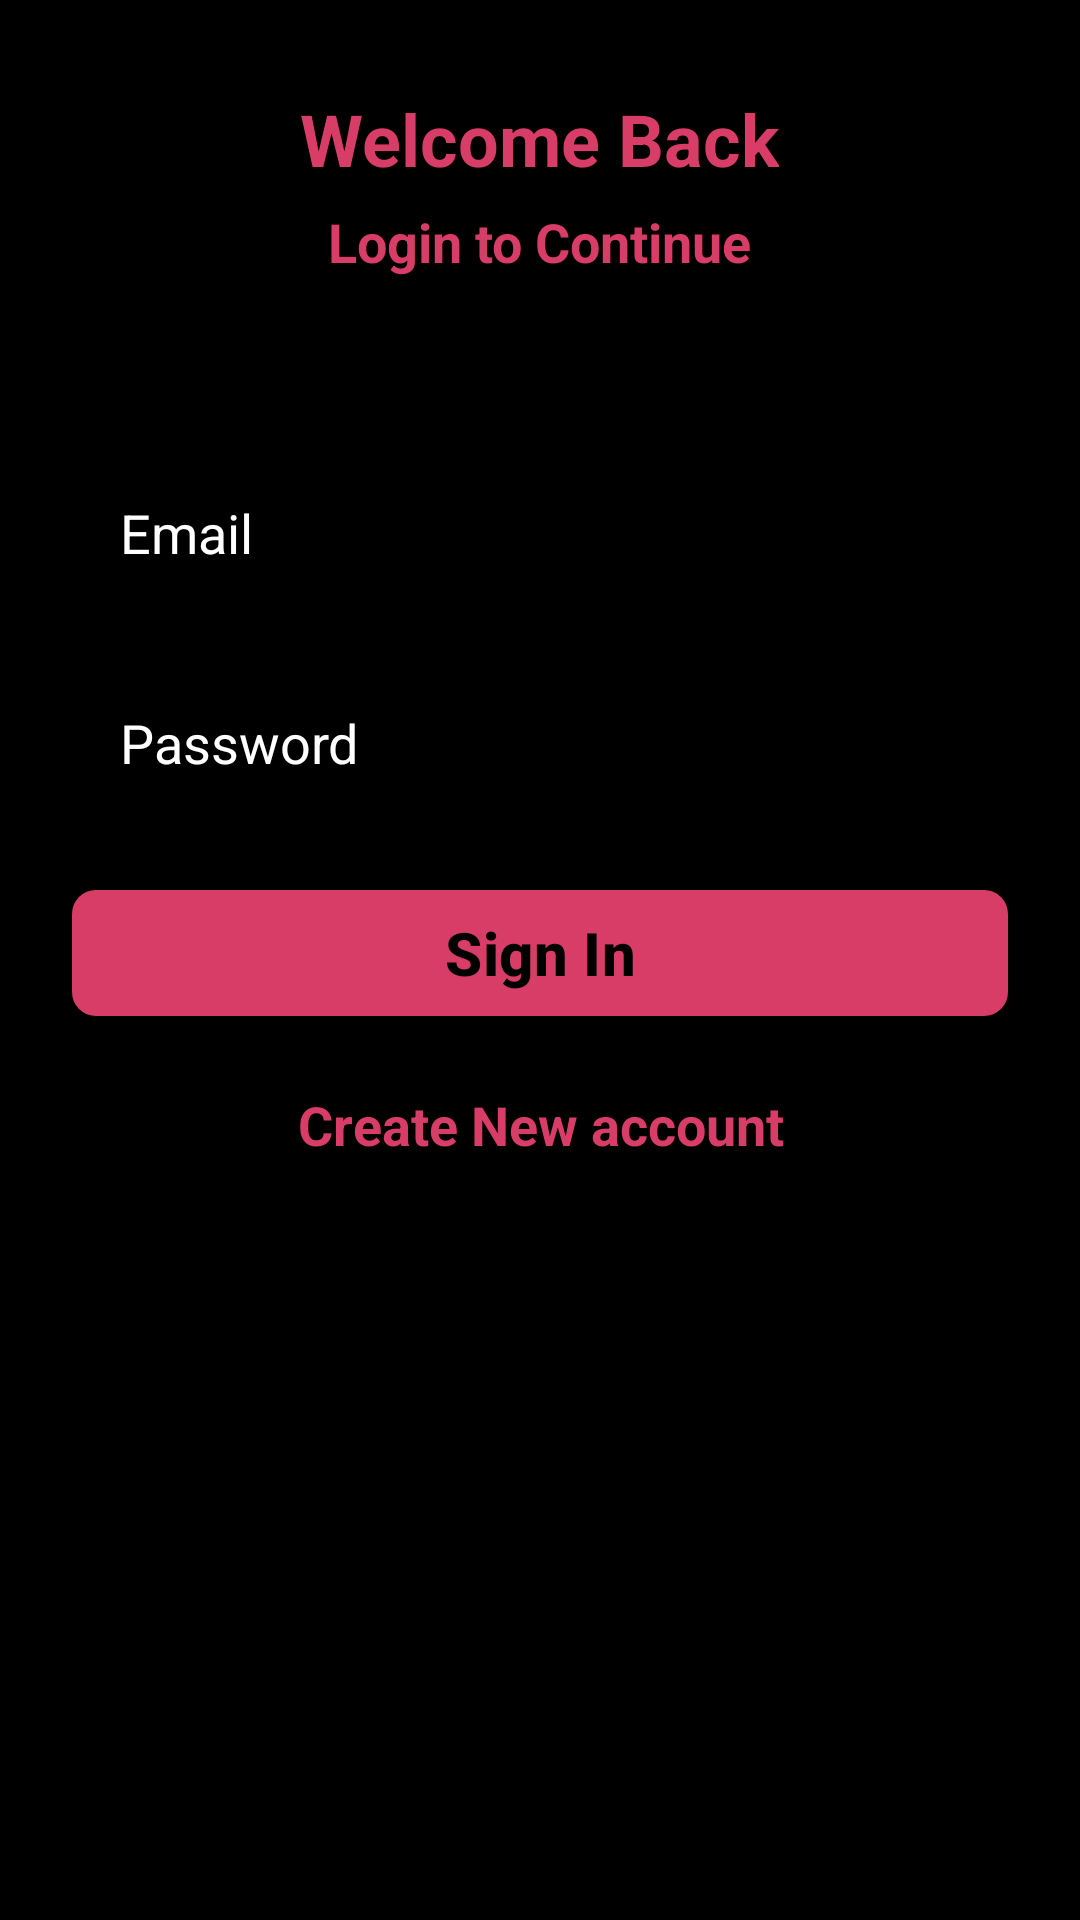

This screen was rendered from an Android layout file. Write that file and the resources it references.
<!-- AndroidManifest.xml: application theme Theme.SignIn_App -->
<!-- res/layout/activity_sign_in.xml -->
<?xml version="1.0" encoding="utf-8"?>
<ScrollView xmlns:android="http://schemas.android.com/apk/res/android"
    xmlns:app="http://schemas.android.com/apk/res-auto"
    android:background="@color/black"
    xmlns:tools="http://schemas.android.com/tools"
    android:id="@+id/main"
    android:layout_width="match_parent"
    android:fitsSystemWindows="true"
    android:layout_height="match_parent"
    android:clipToPadding="false"
    android:overScrollMode="never"
    android:padding="24dp"
    android:scrollbars="none"
    tools:context=".activities.SignInActivity">

    <LinearLayout
        android:layout_width="match_parent"
        android:layout_height="wrap_content"
        android:orientation="vertical"
        android:gravity="center_horizontal">

        <TextView
            android:layout_width="wrap_content"
            android:layout_height="wrap_content"
            android:text="@string/welcome_back"
            android:textColor="@color/primary"
            android:textSize="24sp"
            android:textStyle="bold"
            android:layout_marginTop="6dp"/>

        <TextView
            android:layout_width="wrap_content"
            android:layout_height="wrap_content"
            android:text="@string/login_to_continue"
            android:textColor="@color/primary"
            android:textSize="18sp"
            android:textStyle="bold"
            android:layout_marginTop="6dp"/>

        <EditText
            android:layout_width="match_parent"
            android:layout_height="50dp"
            android:id="@+id/inputEmail"
            android:layout_marginTop="60dp"
            android:hint="@string/email"
            android:imeOptions="actionNext"
            android:importantForAutofill="no"
            android:inputType="textEmailAddress"
            android:paddingStart="16dp"
            android:paddingEnd="16dp"
            android:background="@drawable/background_input"
            android:textColorHint="@color/primary_text"
            android:textColor="@color/primary_text"
            android:textAlignment="gravity"
            android:textSize="18sp"/>

        <EditText
            android:layout_width="match_parent"
            android:layout_height="50dp"
            android:id="@+id/inputPassword"
            android:layout_marginTop="20dp"
            android:hint="@string/password"
            android:imeOptions="actionNext"
            android:importantForAutofill="no"
            android:inputType="textPassword"
            android:paddingStart="16dp"
            android:paddingEnd="16dp"
            android:background="@drawable/background_input"
            android:textColorHint="@color/primary_text"
            android:textColor="@color/primary_text"
            android:textAlignment="gravity"
            android:textSize="18sp"/>

        <com.google.android.material.button.MaterialButton
            android:layout_width="match_parent"
            android:layout_height="50dp"
            android:layout_marginTop="20dp"
            android:text="@string/sign_in"
            android:textAlignment="gravity"
            android:textColor="@color/black"
            android:textSize="20sp"
            android:id="@+id/buttonSignIn"
            android:textStyle="bold"
            app:cornerRadius="8dp"/>

        <TextView
            android:id="@+id/textCreateNewAccount"
            android:layout_width="match_parent"
            android:layout_height="wrap_content"
            android:layout_marginTop="20dp"
            android:text="@string/create_new_account"
            android:textAlignment="center"
            android:textColor="@color/primary"
            android:textSize="18sp"
            android:textStyle="bold"
            />


    </LinearLayout>
</ScrollView>
<!-- resources referenced by this layout -->
<resources>
  <color name="black">#FF000000</color>
  <color name="primary">#FFD83D68</color>
  <color name="primary_text">#FFFFFF</color>
  <string name="create_new_account">Create New account</string>
  <string name="email">Email</string>
  <string name="login_to_continue">Login to Continue</string>
  <string name="password">Password</string>
  <string name="sign_in">Sign In</string>
  <string name="welcome_back">Welcome Back</string>
  <style name="Theme.SignIn_App" parent="Base.Theme.SignIn_App" />
  <style name="Base.Theme.SignIn_App" parent="Theme.Material3.DayNight.NoActionBar">
          
          
          <item name="colorPrimary">@color/primary</item>
          <item name="android:statusBarColor">@color/primary</item>
      </style>
</resources>
